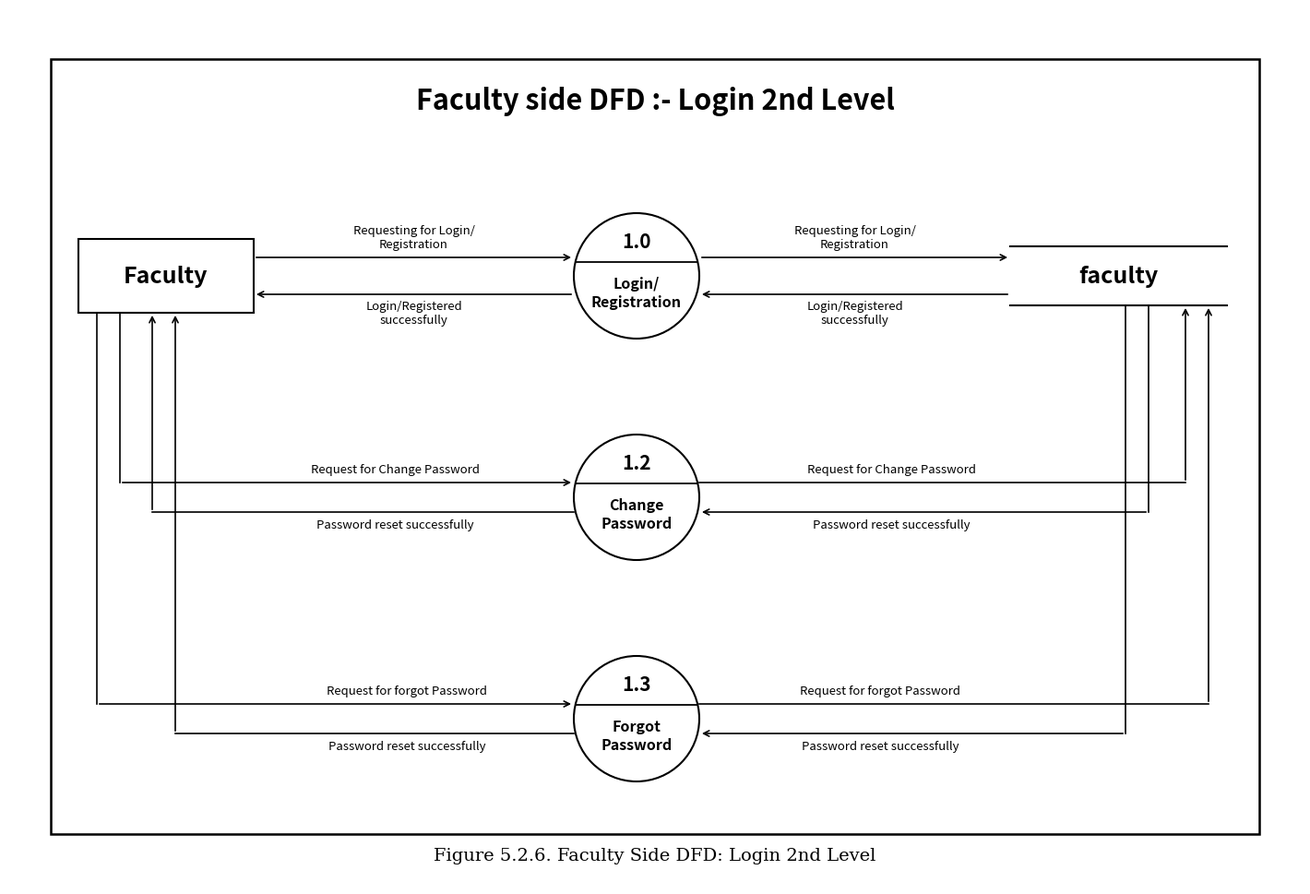

The script that saved this image: (Note: this script raises an exception after producing the figure.)
import matplotlib.pyplot as plt
import matplotlib.patches as patches
import os
import shutil

def render_faculty_login_2nd_level_dfd():
    # Canvas size: 14 x 9.5 inches at 300 DPI (4200 x 2850 px)
    fig_w, fig_h = 14, 9.5
    fig = plt.figure(figsize=(fig_w, fig_h), dpi=300)
    ax = fig.add_axes([0, 0, 1, 1])
    
    xlim = 1400
    ylim = 950
    ax.set_xlim(0, xlim)
    ax.set_ylim(0, ylim)
    ax.set_aspect('equal')
    ax.axis('off')
    
    fig.patch.set_facecolor('white')
    ax.set_facecolor('white')
    
    # ─────────────────────────────────────────────────────────────────
    # 1. OUTER FRAME
    # ─────────────────────────────────────────────────────────────────
    frame_x, frame_y = 45, 55
    frame_w, frame_h = 1310, 840
    outer_box = patches.Rectangle(
        (frame_x, frame_y), frame_w, frame_h,
        linewidth=1.8, edgecolor='black', facecolor='white', zorder=1
    )
    ax.add_patch(outer_box)
    
    # ─────────────────────────────────────────────────────────────────
    # 2. TITLE & CAPTION
    # ─────────────────────────────────────────────────────────────────
    ax.text(xlim / 2, frame_y + frame_h - 45, "Faculty side DFD :- Login 2nd Level", fontsize=22, fontweight='bold', fontfamily='sans-serif', ha='center', va='center', color='black')
    ax.text(xlim / 2, 32, "Figure 5.2.6. Faculty Side DFD: Login 2nd Level", fontsize=14, fontfamily='serif', ha='center', va='center', color='black')
    
    # ─────────────────────────────────────────────────────────────────
    # 3. PROCESS DEFINITIONS (1.0, 1.2, 1.3)
    # ─────────────────────────────────────────────────────────────────
    processes = [
        {
            "num": "1.0",
            "name": ["Login/", "Registration"],
            "req_left": ["Requesting for Login/", "Registration"],
            "ack_left": ["Login/Registered", "successfully"],
            "req_right": ["Requesting for Login/", "Registration"],
            "ack_right": ["Login/Registered", "successfully"]
        },
        {
            "num": "1.2",
            "name": ["Change", "Password"],
            "req_left": ["Request for Change Password"],
            "ack_left": ["Password reset successfully"],
            "req_right": ["Request for Change Password"],
            "ack_right": ["Password reset successfully"]
        },
        {
            "num": "1.3",
            "name": ["Forgot", "Password"],
            "req_left": ["Request for forgot Password"],
            "ack_left": ["Password reset successfully"],
            "req_right": ["Request for forgot Password"],
            "ack_right": ["Password reset successfully"]
        }
    ]
    
    circle_x = 680
    circle_r = 68
    
    ys = [660, 420, 180]
    
    # ─────────────────────────────────────────────────────────────────
    # 4. FACULTY ENTITY BOX (TOP LEFT)
    # ─────────────────────────────────────────────────────────────────
    ent_w = 190
    ent_h = 80
    ent_x = 75
    ent_y = ys[0] - ent_h / 2
    
    ent_box = patches.Rectangle(
        (ent_x, ent_y), ent_w, ent_h,
        linewidth=1.5, edgecolor='black', facecolor='white', zorder=4
    )
    ax.add_patch(ent_box)
    ax.text(ent_x + ent_w / 2, ys[0], "Faculty", fontsize=18, fontweight='bold', fontfamily='sans-serif', ha='center', va='center', color='black', zorder=5)
    
    # ─────────────────────────────────────────────────────────────────
    # 5. DATA STORE (TOP RIGHT)
    # ─────────────────────────────────────────────────────────────────
    ds_x_start = 1085
    ds_x_end = 1320
    ds_half_h = 32
    ds_y_top = ys[0] + ds_half_h
    ds_y_bot = ys[0] - ds_half_h
    
    ax.plot([ds_x_start, ds_x_end], [ds_y_top, ds_y_top], color='black', linewidth=1.5, zorder=4)
    ax.plot([ds_x_start, ds_x_end], [ds_y_bot, ds_y_bot], color='black', linewidth=1.5, zorder=4)
    ax.text((ds_x_start + ds_x_end) / 2, ys[0], "faculty", fontsize=18, fontweight='bold', fontfamily='sans-serif', ha='center', va='center', color='black', zorder=5)
    
    # ─────────────────────────────────────────────────────────────────
    # 6. RENDER PROCESS CIRCLES
    # ─────────────────────────────────────────────────────────────────
    for idx, p in enumerate(processes):
        cy = ys[idx]
        
        # Circle
        circ = patches.Circle((circle_x, cy), circle_r, linewidth=1.5, edgecolor='black', facecolor='white', zorder=4)
        ax.add_patch(circ)
        
        # Chord line (divider)
        chord_offset = 15
        chord_y = cy + chord_offset
        dx = (circle_r**2 - chord_offset**2)**0.5
        ax.plot([circle_x - dx, circle_x + dx], [chord_y, chord_y], color='black', linewidth=1.3, zorder=5)
        
        # Process number (above chord)
        ax.text(circle_x, cy + 37, p["num"], fontsize=15, fontweight='bold', fontfamily='sans-serif', ha='center', va='center', color='black', zorder=6)
        
        # Process name (below chord)
        name_lines = p["name"]
        if len(name_lines) == 1:
            ax.text(circle_x, cy - 18, name_lines[0], fontsize=12, fontweight='bold', fontfamily='sans-serif', ha='center', va='center', color='black', zorder=6)
        elif len(name_lines) == 2:
            ax.text(circle_x, cy - 8, name_lines[0], fontsize=11.5, fontweight='bold', fontfamily='sans-serif', ha='center', va='center', color='black', zorder=6)
            ax.text(circle_x, cy - 28, name_lines[1], fontsize=11.5, fontweight='bold', fontfamily='sans-serif', ha='center', va='center', color='black', zorder=6)
            
    # ─────────────────────────────────────────────────────────────────
    # 7. CONNECTORS & FLOW LABELS
    # ─────────────────────────────────────────────────────────────────
    # Process 1.0 (Direct horizontal)
    y_req_0 = ys[0] + 20
    y_ack_0 = ys[0] - 20
    
    # Left flows for 1.0
    ax.annotate('', xy=(circle_x - circle_r, y_req_0), xytext=(ent_x + ent_w, y_req_0),
                arrowprops=dict(arrowstyle='->', lw=1.2, color='black', mutation_scale=11), zorder=3)
    ax.annotate('', xy=(ent_x + ent_w, y_ack_0), xytext=(circle_x - circle_r, y_ack_0),
                arrowprops=dict(arrowstyle='->', lw=1.2, color='black', mutation_scale=11), zorder=3)
    
    ax.text((ent_x + ent_w + circle_x - circle_r) / 2, y_req_0 + 22, "Requesting for Login/\nRegistration",
            fontsize=9.5, fontfamily='sans-serif', ha='center', va='center', color='black')
    ax.text((ent_x + ent_w + circle_x - circle_r) / 2, y_ack_0 - 20, "Login/Registered\nsuccessfully",
            fontsize=9.5, fontfamily='sans-serif', ha='center', va='center', color='black')
    
    # Right flows for 1.0
    ax.annotate('', xy=(ds_x_start, y_req_0), xytext=(circle_x + circle_r, y_req_0),
                arrowprops=dict(arrowstyle='->', lw=1.2, color='black', mutation_scale=11), zorder=3)
    ax.annotate('', xy=(circle_x + circle_r, y_ack_0), xytext=(ds_x_start, y_ack_0),
                arrowprops=dict(arrowstyle='->', lw=1.2, color='black', mutation_scale=11), zorder=3)
    
    ax.text((circle_x + circle_r + ds_x_start) / 2, y_req_0 + 22, "Requesting for Login/\nRegistration",
            fontsize=9.5, fontfamily='sans-serif', ha='center', va='center', color='black')
    ax.text((circle_x + circle_r + ds_x_start) / 2, y_ack_0 - 20, "Login/Registered\nsuccessfully",
            fontsize=9.5, fontfamily='sans-serif', ha='center', va='center', color='black')
    
    # L-Tracks for Process 1.2 and 1.3
    # Left tracks:
    # 1.2: req from entity at x=120 down to y=435, right to circle; ack from circle at y=405 left to x=155 up to entity
    # 1.3: req from entity at x=95 down to y=195, right to circle; ack from circle at y=165 left to x=180 up to entity
    
    sub_configs = [
        {
            "idx": 1, # 1.2 Change Password
            "x_req_left": 120, "y_req_left": ys[1] + 16,
            "x_ack_left": 155, "y_ack_left": ys[1] - 16,
            "x_req_right": 1275, "y_req_right": ys[1] + 16,
            "x_ack_right": 1235, "y_ack_right": ys[1] - 16,
        },
        {
            "idx": 2, # 1.3 Forgot Password
            "x_req_left": 95, "y_req_left": ys[2] + 16,
            "x_ack_left": 180, "y_ack_left": ys[2] - 16,
            "x_req_right": 1300, "y_req_right": ys[2] + 16,
            "x_ack_right": 1210, "y_ack_right": ys[2] - 16,
        }
    ]
    
    for cfg in sub_configs:
        idx = cfg["idx"]
        p = processes[idx]
        
        # 1. Left Request Flow: Entity bottom -> down -> right to circle
        # Line from (x_req_left, ent_y) to (x_req_left, y_req_left)
        ax.plot([cfg["x_req_left"], cfg["x_req_left"]], [ent_y, cfg["y_req_left"]], color='black', linewidth=1.2, zorder=2)
        # Line from (x_req_left, y_req_left) to (circle_x - circle_r, y_req_left) with arrow
        ax.annotate('', xy=(circle_x - circle_r, cfg["y_req_left"]), xytext=(cfg["x_req_left"], cfg["y_req_left"]),
                    arrowprops=dict(arrowstyle='->', lw=1.2, color='black', mutation_scale=11), zorder=3)
        
        # 2. Left Acknowledgment Flow: Circle -> left -> up to entity bottom
        # Line from (circle_x - circle_r, y_ack_left) to (x_ack_left, y_ack_left)
        ax.plot([circle_x - circle_r, cfg["x_ack_left"]], [cfg["y_ack_left"], cfg["y_ack_left"]], color='black', linewidth=1.2, zorder=2)
        # Line from (x_ack_left, y_ack_left) to (x_ack_left, ent_y) with arrow
        ax.annotate('', xy=(cfg["x_ack_left"], ent_y), xytext=(cfg["x_ack_left"], cfg["y_ack_left"]),
                    arrowprops=dict(arrowstyle='->', lw=1.2, color='black', mutation_scale=11), zorder=3)
        
        # Left flow labels
        mid_left_x = (cfg["x_ack_left"] + circle_x - circle_r) / 2 + 35
        ax.text(mid_left_x, cfg["y_req_left"] + 14, "\n".join(p["req_left"]),
                fontsize=9.5, fontfamily='sans-serif', ha='center', va='center', color='black')
        ax.text(mid_left_x, cfg["y_ack_left"] - 14, "\n".join(p["ack_left"]),
                fontsize=9.5, fontfamily='sans-serif', ha='center', va='center', color='black')
        
        # 3. Right Request Flow: Circle -> right -> up to data store bottom
        # Line from (circle_x + circle_r, y_req_right) to (cfg["x_req_right"], y_req_right)
        ax.plot([circle_x + circle_r, cfg["x_req_right"]], [cfg["y_req_right"], cfg["y_req_right"]], color='black', linewidth=1.2, zorder=2)
        # Line from (cfg["x_req_right"], y_req_right) to (cfg["x_req_right"], ds_y_bot) with arrow
        ax.annotate('', xy=(cfg["x_req_right"], ds_y_bot), xytext=(cfg["x_req_right"], cfg["y_req_right"]),
                    arrowprops=dict(arrowstyle='->', lw=1.2, color='black', mutation_scale=11), zorder=3)
        
        # 4. Right Acknowledgment Flow: Data store bottom -> down -> left to circle
        # Line from (cfg["x_ack_right"], ds_y_bot) to (cfg["x_ack_right"], cfg["y_ack_right"])
        ax.plot([cfg["x_ack_right"], cfg["x_ack_right"]], [ds_y_bot, cfg["y_ack_right"]], color='black', linewidth=1.2, zorder=2)
        # Line from (cfg["x_ack_right"], cfg["y_ack_right"]) to (circle_x + circle_r, cfg["y_ack_right"]) with arrow
        ax.annotate('', xy=(circle_x + circle_r, cfg["y_ack_right"]), xytext=(cfg["x_ack_right"], cfg["y_ack_right"]),
                    arrowprops=dict(arrowstyle='->', lw=1.2, color='black', mutation_scale=11), zorder=3)
        
        # Right flow labels
        mid_right_x = (circle_x + circle_r + cfg["x_ack_right"]) / 2 - 35
        ax.text(mid_right_x, cfg["y_req_right"] + 14, "\n".join(p["req_right"]),
                fontsize=9.5, fontfamily='sans-serif', ha='center', va='center', color='black')
        ax.text(mid_right_x, cfg["y_ack_right"] - 14, "\n".join(p["ack_right"]),
                fontsize=9.5, fontfamily='sans-serif', ha='center', va='center', color='black')

    # Save image
    output_filename = "faculty_side_dfd_login_2nd_level.png"
    docs_path = os.path.join("docs", output_filename)
    root_path = output_filename
    
    plt.savefig(docs_path, dpi=300, facecolor='white', bbox_inches=None)
    plt.savefig(root_path, dpi=300, facecolor='white', bbox_inches=None)
    
    # Also save to conversation artifacts directory
    artifact_dir = r"C:\Users\kondu\.gemini\antigravity-ide\brain\afb2dde3-47a7-4b66-945e-1eda209ded7b"
    if os.path.exists(artifact_dir):
        shutil.copy(root_path, os.path.join(artifact_dir, output_filename))
        
    print(f"Successfully rendered: {docs_path} and {root_path}")

if __name__ == "__main__":
    render_faculty_login_2nd_level_dfd()
